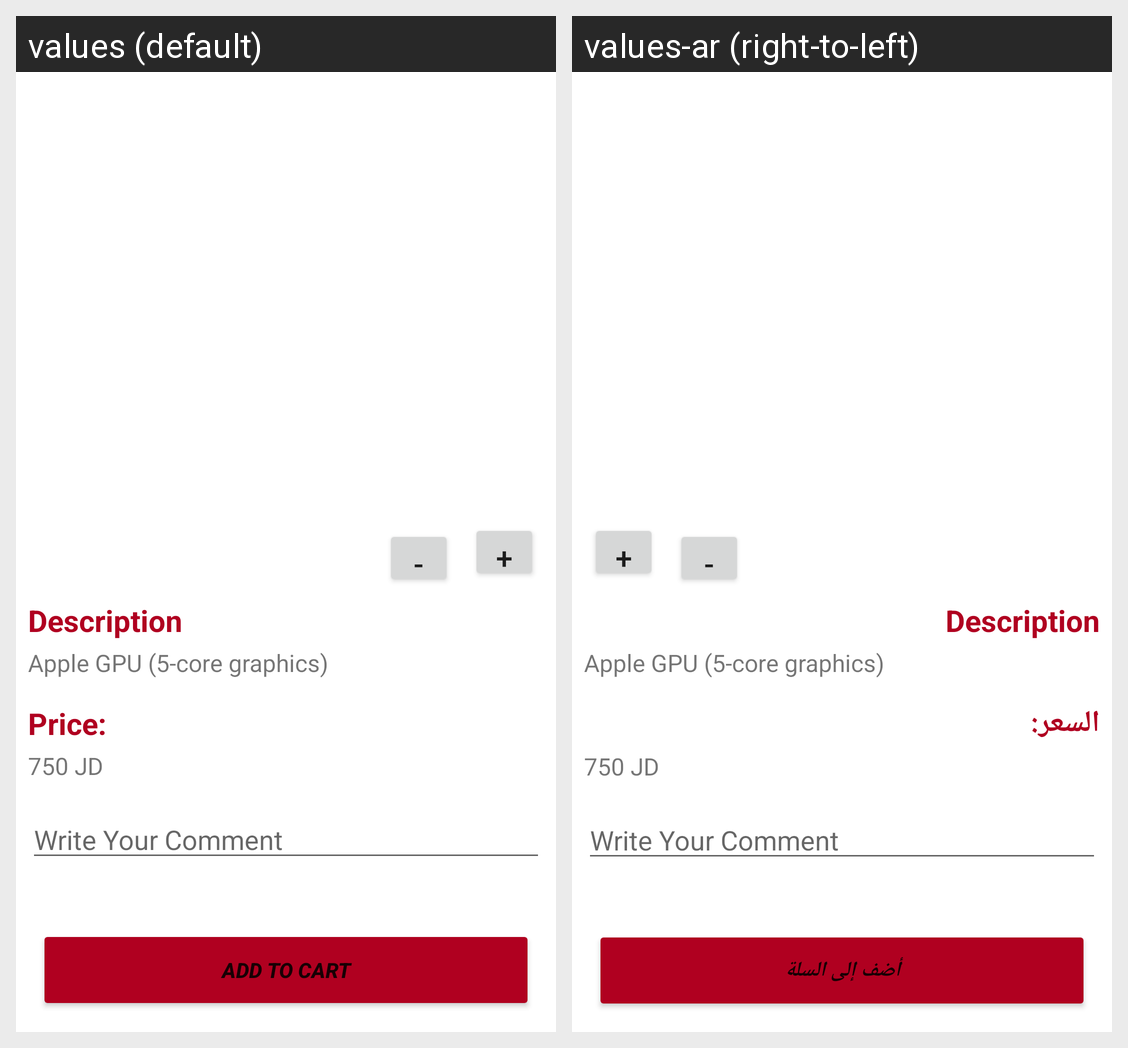

The Android screen above is rendered under two locales of the same app. Produce the string resources it draws, with the default and per-locale values.
Android screen res/layout/activity_computer_details.xml rendered under 2 locales, left to right: values (default), values-ar (right-to-left). Device: Nexus 5 (rendered at 1080×1920; each locale shown at half size, 540×960, under a caption strip naming it); theme Theme.TechSpot.
Strings drawn on this screen, with the default value and each locale's value (text and hints the layout hard-codes, and strings that could not be matched under every locale, appear in the picture but are not listed):

description
  values: Description
  values-ar: Description  [not translated; the default value is used]

price
  values: Price:
  values-ar: السعر:

add_to_cart
  values: Add To Cart
  values-ar: أضف إلى السلة
